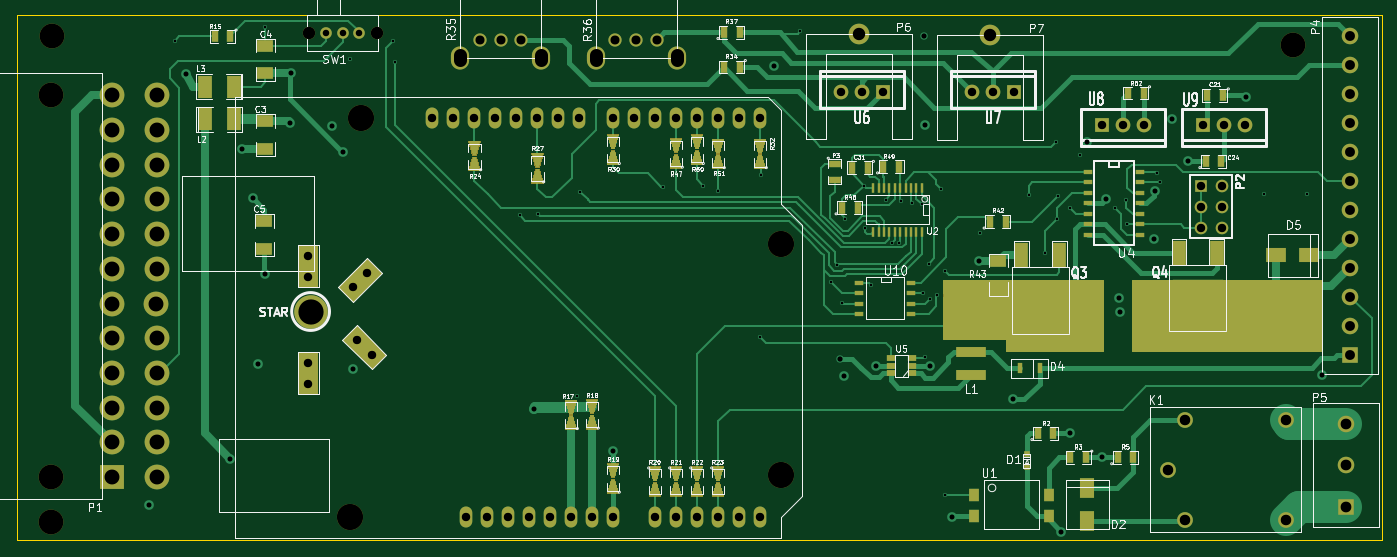
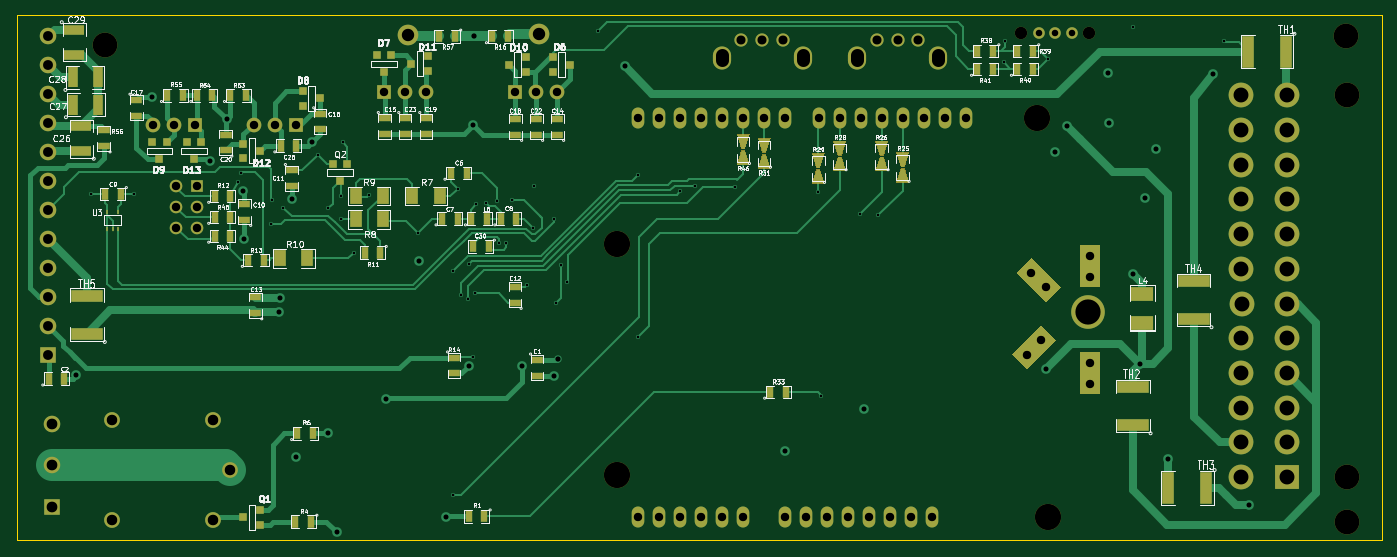
Circuit board: 10 layer files. Board 165.1 x 63.5 mm.
- bottom_copper: BenchBudEE-B_Cu.gbl (28262 bytes)
- bottom_mask: BenchBudEE-B_Mask.gbs (8349 bytes)
- bottom_silk: BenchBudEE-B_SilkS.gbo (66790 bytes)
- outline: BenchBudEE-Edge_Cuts.gbr (418 bytes)
- top_copper: BenchBudEE-F_Cu.gtl (29834 bytes)
- top_mask: BenchBudEE-F_Mask.gts (10128 bytes)
- top_silk: BenchBudEE-F_SilkS.gto (51780 bytes)
- inner_copper: BenchBudEE-GND.gbr (119728 bytes)
- drill: BenchBudEE-NPTH.drl (220 bytes)
- drill: BenchBudEE.drl (3179 bytes)

=== bottom_copper: BenchBudEE-B_Cu.gbl (28262 bytes, source omitted) ===
=== bottom_mask: BenchBudEE-B_Mask.gbs (8349 bytes, source omitted) ===
=== bottom_silk: BenchBudEE-B_SilkS.gbo (66790 bytes, source omitted) ===
=== outline: BenchBudEE-Edge_Cuts.gbr ===
G04 (created by PCBNEW (2013-07-07 BZR 4022)-stable) date 17/03/2014 19:27:42*
%MOIN*%
G04 Gerber Fmt 3.4, Leading zero omitted, Abs format*
%FSLAX34Y34*%
G01*
G70*
G90*
G04 APERTURE LIST*
%ADD10C,0.006*%
%ADD11C,0.00393701*%
G04 APERTURE END LIST*
G54D10*
G54D11*
X49300Y-38600D02*
X49300Y-63600D01*
X114300Y-38600D02*
X49300Y-38600D01*
X114300Y-63600D02*
X114300Y-38600D01*
X49300Y-63600D02*
X114300Y-63600D01*
M02*

=== top_copper: BenchBudEE-F_Cu.gtl (29834 bytes, source omitted) ===
=== top_mask: BenchBudEE-F_Mask.gts (10128 bytes, source omitted) ===
=== top_silk: BenchBudEE-F_SilkS.gto (51780 bytes, source omitted) ===
=== inner_copper: BenchBudEE-GND.gbr (119728 bytes, source omitted) ===
=== drill: BenchBudEE-NPTH.drl ===
M48
INCH,TZ
T1C0.059
T2C0.118
T3C0.125
%
G90
G05
T1
X63222Y-39425
X66450Y-39425
T2
X50950Y-42400
X50950Y-60589
X50950Y-62700
X51000Y-39600
X110100Y-40000
T3
X65200Y-62500
X65700Y-43500
X85700Y-49500
X85700Y-60500
T0
M30

=== drill: BenchBudEE.drl ===
M48
INCH,TZ
T1C0.013
T2C0.024
T3C0.025
T4C0.031
T5C0.040
T6C0.043
T7C0.047
T8C0.050
T9C0.051
T10C0.059
T11C0.063
T12C0.071
T13C0.120
%
G90
G05
T1
X56825Y-39800
X61150Y-39175
X65175Y-40675
X67225Y-39800
X67300Y-40825
X73275Y-48125
X74150Y-48050
X75975Y-56700
X76125Y-47000
X80075Y-46775
X82000Y-46700
X82700Y-46975
X84700Y-53925
X84725Y-46200
X86625Y-39350
X88075Y-51300
X88375Y-50475
X88600Y-52300
X88725Y-48300
X89650Y-46700
X89700Y-48725
X90000Y-51450
X90700Y-47375
X91000Y-49425
X91325Y-49425
X91400Y-47450
X91950Y-47525
X92400Y-47600
X92475Y-51825
X92575Y-54875
X92750Y-50425
X92800Y-52100
X93150Y-51925
X93300Y-46850
X93500Y-50750
X93525Y-61450
X95200Y-48950
X97525Y-47150
X98250Y-49925
X98775Y-44625
X98850Y-48300
X98875Y-47200
X99450Y-47775
X99950Y-45225
X101600Y-47750
X102150Y-47400
X102200Y-48550
X103600Y-46100
X103750Y-46550
X108700Y-47100
X110750Y-47100
T2
X55600Y-61900
X57350Y-41375
X59450Y-59700
X60050Y-44950
X60550Y-47300
X60800Y-55200
X61150Y-50900
X62300Y-43700
X62350Y-41350
X64300Y-43850
X64850Y-45100
X65300Y-55450
X73925Y-57325
X77700Y-59325
X85350Y-41000
X88700Y-55750
X90225Y-55275
X92550Y-43800
X92775Y-55275
X93850Y-62500
X95125Y-50300
X96725Y-56875
X99050Y-63200
X99450Y-58500
X100250Y-44650
X101000Y-59650
X101200Y-47350
X101775Y-52050
X101825Y-52700
X103450Y-49250
X103500Y-46950
X104300Y-43550
X105100Y-45550
X107850Y-42500
X111475Y-55700
T3
X88500Y-54950
X92525Y-39600
T4
X64048Y-39425
X64836Y-39425
X65623Y-39425
T5
X63200Y-50050
X63200Y-51050
X63200Y-55150
X63200Y-56150
X65296Y-51554
X65496Y-54046
X66004Y-50846
X66204Y-54754
X69100Y-43500
X70100Y-43500
X70700Y-62500
X71100Y-43500
X71700Y-62500
X72100Y-43500
X72700Y-62500
X73100Y-43500
X73700Y-62500
X74100Y-43500
X74700Y-62500
X75100Y-43500
X75700Y-62500
X76100Y-43500
X76700Y-62500
X77700Y-43500
X77700Y-62500
X78700Y-43500
X79700Y-43500
X79700Y-62500
X80700Y-43500
X80700Y-62500
X81700Y-43500
X81700Y-62500
X82700Y-43500
X82700Y-62500
X83700Y-43500
X83700Y-62500
X84700Y-43500
X84700Y-62500
X88550Y-42250
X89550Y-42250
X90550Y-42250
X94800Y-42250
X95800Y-42250
X96800Y-42250
X101000Y-43800
X102000Y-43800
X103000Y-43800
X105700Y-46700
X105700Y-47700
X105700Y-48700
X105800Y-43800
X106700Y-46700
X106700Y-47700
X106700Y-48700
X106800Y-43800
X107800Y-43800
T6
X71366Y-39750
X72350Y-39750
X73334Y-39750
X77816Y-39750
X78800Y-39750
X79784Y-39750
T7
X112800Y-39593
X112800Y-40970
X112800Y-42348
X112800Y-43726
X112800Y-45104
X112800Y-46482
X112800Y-47860
X112800Y-49238
X112800Y-50616
X112800Y-51994
X112800Y-53372
X112800Y-54750
T8
X104150Y-60250
X104940Y-57890
X104940Y-62610
X109740Y-57890
X109740Y-62610
T9
X112600Y-58063
X112600Y-60031
X112600Y-62000
T10
X89400Y-39500
X95650Y-39550
T12
X53824Y-42400
X53824Y-44054
X53824Y-45707
X53824Y-47361
X53824Y-49014
X53824Y-50668
X53824Y-52321
X53824Y-53975
X53824Y-55628
X53824Y-57282
X53824Y-58935
X53824Y-60589
X55938Y-52321
X55989Y-42400
X55989Y-44054
X55989Y-45707
X55989Y-47361
X55989Y-49014
X55989Y-50668
X55989Y-53975
X55989Y-55628
X55989Y-57282
X55989Y-58935
X55989Y-60589
T13
X63300Y-52700
T11
X70421Y-40734G85X70421Y-40498
G05
X74279Y-40734G85X74279Y-40498
G05
X76871Y-40734G85X76871Y-40498
G05
X80729Y-40734G85X80729Y-40498
G05
T0
M30
